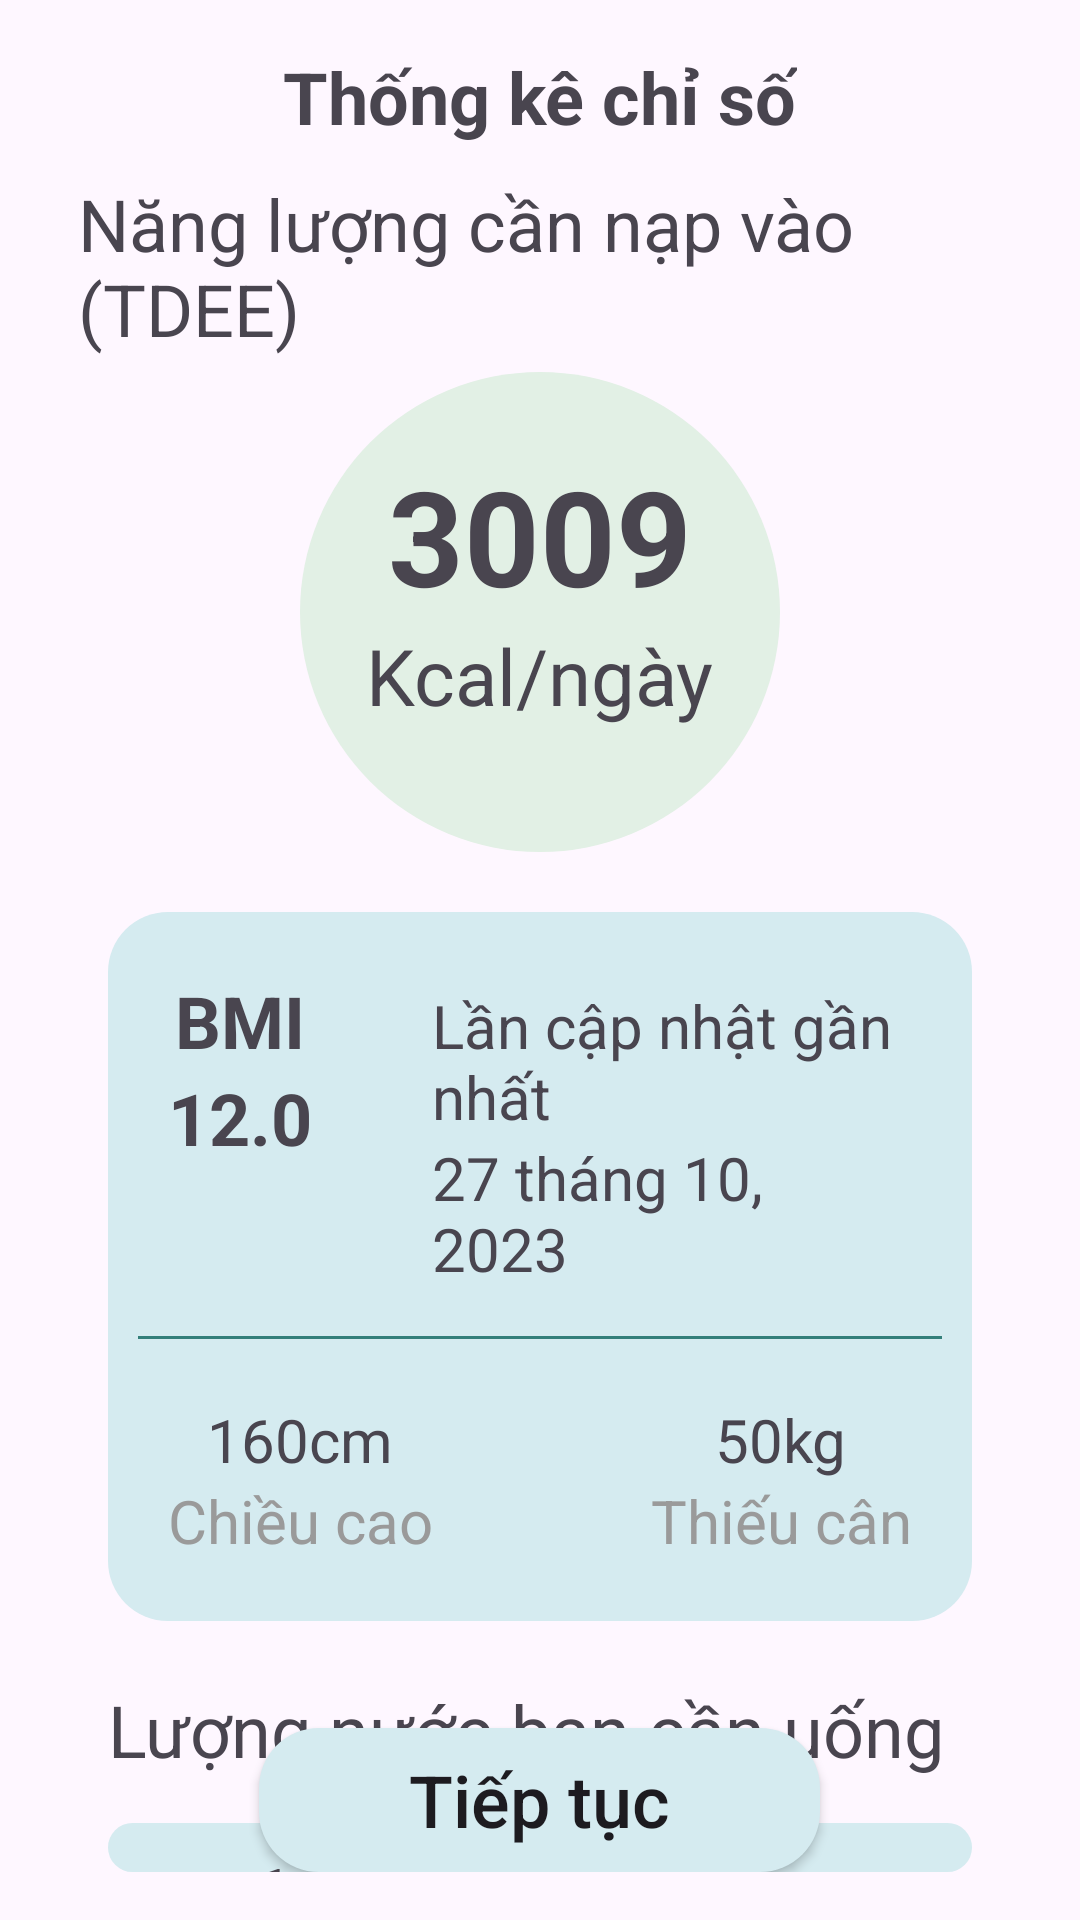

This screen was rendered from an Android layout file. Write that file and the resources it references.
<!-- AndroidManifest.xml: application theme Theme.Cs300dailyapple -->
<!-- res/layout/fragment_summary_statistic.xml -->
<RelativeLayout
    xmlns:android="http://schemas.android.com/apk/res/android"
    android:layout_width="match_parent"
    android:layout_height="match_parent"
    android:orientation="vertical"
    android:padding="16dp">

    <TextView
        android:id="@+id/Text"
        android:layout_width="wrap_content"
        android:layout_height="wrap_content"
        android:layout_centerHorizontal="true"

        android:layout_marginEnd="20dp"
        android:layout_marginBottom="10dp"
        android:text="Thống kê chỉ số"
        android:textSize="24dp"
        android:textStyle="bold" />
    <TextView
        android:layout_width="wrap_content"
        android:layout_height="wrap_content"
        android:text="Năng lượng cần nạp vào (TDEE)"
        android:layout_centerHorizontal="true"
        android:layout_below="@id/Text"
        android:id="@+id/Text1"
        android:textSize="24dp"
        android:layout_marginBottom="5dp"
        android:layout_marginHorizontal="10dp"
        />
    <RelativeLayout
        android:id="@+id/Calories"
        android:layout_width="160dp"
        android:layout_height="160dp"
        android:background="@drawable/circle"
        android:layout_centerHorizontal="true"
        android:layout_below="@id/Text1"
        android:orientation="vertical">
        <TextView
            android:id="@+id/caloriesCount"
            android:layout_width="wrap_content"
            android:layout_height="wrap_content"
            android:text="3009"
            android:layout_centerHorizontal="true"
            android:textSize="44dp"
            android:paddingTop="25dp"
            android:paddingHorizontal="25dp"
            android:textStyle="bold"/>
        <TextView
            android:layout_below="@id/caloriesCount"
            android:layout_width="wrap_content"
            android:layout_height="wrap_content"
            android:text="Kcal/ngày"
            android:layout_centerHorizontal="true"
            android:textSize="26dp"

            />
    </RelativeLayout>

    <RelativeLayout
        android:id="@+id/Information"
        android:layout_width="match_parent"
        android:layout_height="wrap_content"
        android:layout_below="@id/Calories"
        android:layout_marginStart="20dp"
        android:layout_marginTop="20dp"
        android:layout_marginEnd="20dp"
        android:layout_marginBottom="20dp"
        android:background="@drawable/light_blue">

        <LinearLayout
            android:layout_width="wrap_content"
            android:layout_height="wrap_content"
            android:orientation="horizontal"
            android:id="@+id/BMIDisplay">

            <RelativeLayout

                android:layout_width="wrap_content"
                android:layout_height="wrap_content"
                android:padding="20dp">

                <TextView
                    android:id="@+id/BMI"
                    android:layout_width="wrap_content"
                    android:layout_height="wrap_content"
                    android:layout_centerHorizontal="true"
                    android:text="BMI"
                    android:textSize="24dp"
                    android:textStyle="bold" />

                <TextView
                    android:layout_width="wrap_content"
                    android:layout_height="wrap_content"
                    android:layout_below="@id/BMI"
                    android:text="12.0"
                    android:layout_centerHorizontal="true"
                    android:textSize="24dp"
                    android:textStyle="bold" />
            </RelativeLayout>
            <RelativeLayout
                android:layout_width="match_parent"
                android:layout_height="wrap_content"
                android:padding="20dp">

                <TextView
                    android:id="@+id/LastUpdate"
                    android:layout_width="match_parent"
                    android:layout_height="wrap_content"
                    android:layout_centerHorizontal="true"
                    android:text="Lần cập nhật gần nhất"
                    android:textSize="20dp"
                    />

                <TextView
                    android:layout_width="wrap_content"
                    android:layout_height="wrap_content"
                    android:layout_below="@id/LastUpdate"
                    android:text="27 tháng 10, 2023"
                    android:textSize="20dp"
                    android:layout_centerHorizontal="true"
                    />
            </RelativeLayout>

        </LinearLayout>
        <View
            android:id="@+id/Line"
            android:layout_below="@id/BMIDisplay"
            android:layout_width="match_parent"
            android:layout_height="1dp"
            android:background="#337F7A"
            android:layout_marginHorizontal="10dp"/>
        <RelativeLayout
            android:layout_width="wrap_content"
            android:layout_height="wrap_content"
            android:orientation="horizontal"
            android:layout_below="@id/Line">

            <RelativeLayout

                android:layout_width="wrap_content"
                android:layout_height="wrap_content"
                android:padding="20dp">

                <TextView
                    android:id="@+id/Height"
                    android:layout_width="wrap_content"
                    android:layout_height="wrap_content"
                    android:layout_centerHorizontal="true"
                    android:text="160cm"
                    android:textSize="20dp"
                    />

                <TextView
                    android:layout_width="wrap_content"
                    android:layout_height="wrap_content"
                    android:layout_below="@id/Height"
                    android:text="Chiều cao"
                    android:layout_centerHorizontal="true"
                    android:textSize="20dp"
                    android:textColor="#9A9A9A"/>
            </RelativeLayout>
            <RelativeLayout
                android:layout_width="wrap_content"
                android:layout_height="wrap_content"
                android:padding="20dp"
                android:layout_alignParentRight="true">

                <TextView
                    android:id="@+id/Weight"
                    android:layout_width="wrap_content"
                    android:layout_height="wrap_content"
                    android:layout_centerHorizontal="true"
                    android:text="50kg"
                    android:textSize="20dp"
                    />

                <TextView
                    android:layout_width="wrap_content"
                    android:layout_height="wrap_content"
                    android:layout_below="@id/Weight"
                    android:text="Thiếu cân"
                    android:layout_centerHorizontal="true"
                    android:textSize="20dp"
                    android:textColor="#9A9A9A"/>
            </RelativeLayout>

        </RelativeLayout>
    </RelativeLayout>
    <TextView
        android:id="@+id/textWater"
        android:layout_width="wrap_content"
        android:layout_height="wrap_content"
        android:layout_below="@id/Information"
        android:layout_marginHorizontal="20dp"
        android:text="Lượng nước bạn cần uống"
        android:textSize="24dp"
        android:layout_marginBottom="5dp"/>

    <RelativeLayout
        android:layout_width="match_parent"
        android:layout_height="wrap_content"
        android:layout_below="@id/textWater"
        android:layout_marginHorizontal="20dp"
        android:layout_marginTop="10dp"
        android:background="@drawable/light_blue"

        android:paddingLeft="40dp"
        android:paddingRight="20dp">
        <RelativeLayout
            android:layout_width="wrap_content"
            android:layout_height="wrap_content"
            android:layout_alignParentLeft="true"
            android:layout_centerVertical="true">
        <TextView
            android:id="@+id/Water"
            android:layout_width="wrap_content"
            android:layout_height="wrap_content"
            android:text="1950"
            android:textSize="44dp"
            android:textStyle="bold" />
        <TextView
            android:layout_width="wrap_content"
            android:layout_height="wrap_content"
            android:layout_centerHorizontal="true"
            android:layout_toRightOf="@id/Water"
            android:layout_marginLeft="5dp"
            android:text="ml"
            android:textSize="28dp" />


        </RelativeLayout>
        <androidx.appcompat.widget.AppCompatImageView
            android:layout_width="wrap_content"
            android:layout_height="wrap_content"
            android:layout_alignParentRight="true"
            android:src="@drawable/droplet" />

    </RelativeLayout>

    <androidx.appcompat.widget.AppCompatButton
        android:id="@+id/Continue"
        android:layout_width="wrap_content"
        android:layout_height="wrap_content"
        android:layout_alignParentBottom="true"
        android:layout_centerHorizontal="true"
        android:text="Tiếp tục"
        android:textSize="24dp"
        android:textAllCaps="false"
        android:background="@drawable/light_blue"
        android:paddingHorizontal="50dp"/>
</RelativeLayout>
<!-- resources referenced by this layout -->
<resources>
  <!-- drawable circle (drawable) -->
  <shape xmlns:android="http://schemas.android.com/apk/res/android"
      android:shape="oval">
      <solid android:color="#E2F0E5" />
  </shape>
  <!-- drawable droplet: png bitmap (drawable, 3183 bytes) -->
  <!-- drawable light_blue (drawable) -->
  <shape xmlns:android="http://schemas.android.com/apk/res/android"
      android:shape="rectangle">
  <solid android:color="#D5EBF0" />
  <corners android:radius="20dp" />
  </shape>
  <style name="Theme.Cs300dailyapple" parent="Base.Theme.Cs300dailyapple" />
  <style name="Base.Theme.Cs300dailyapple" parent="Theme.Material3.DayNight.NoActionBar">
          
          
      </style>
</resources>
